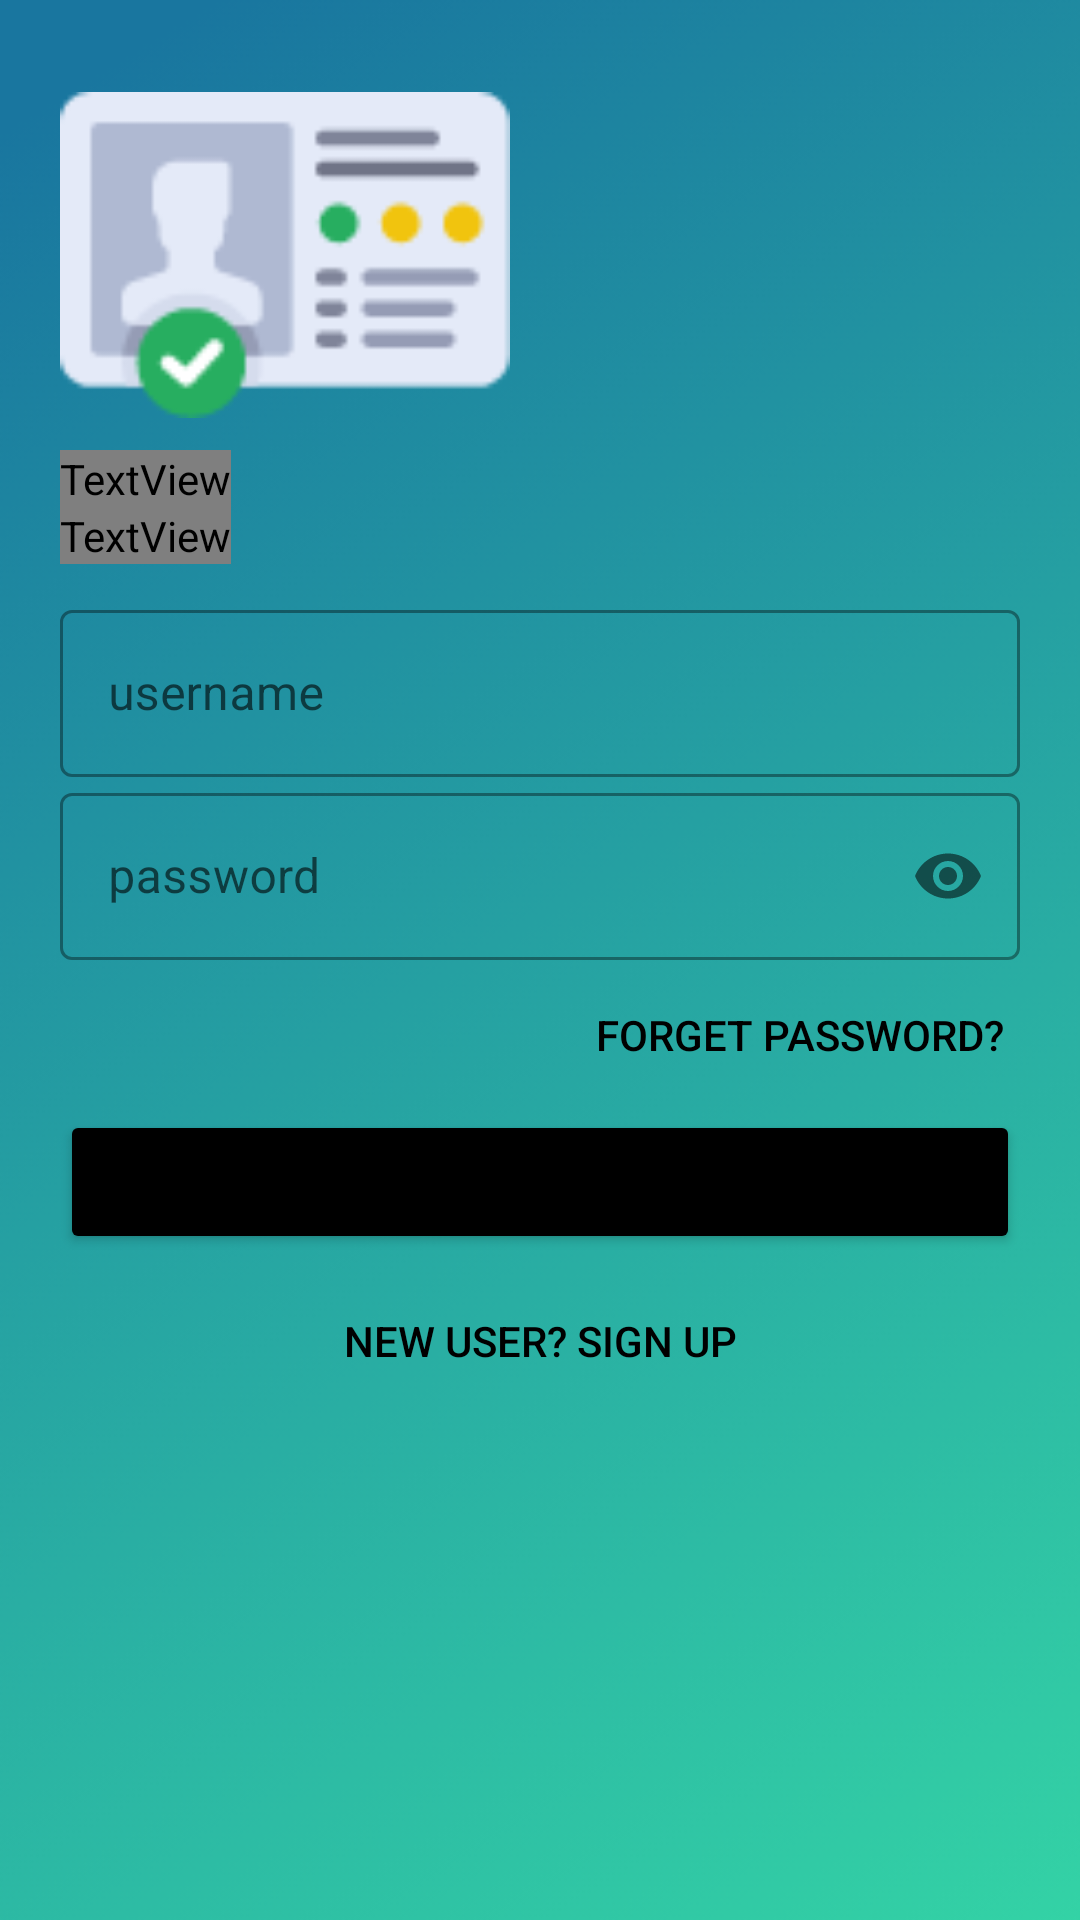

Android layout source for this screen:
<!-- AndroidManifest.xml: application theme Theme.MediLyf -->
<!-- res/layout/activity_login.xml -->
<?xml version="1.0" encoding="utf-8"?>
<LinearLayout xmlns:android="http://schemas.android.com/apk/res/android"
    xmlns:app="http://schemas.android.com/apk/res-auto"
    xmlns:tools="http://schemas.android.com/tools"
    android:layout_width="match_parent"
    android:layout_height="match_parent"
    android:orientation="vertical"
    android:padding="20dp"
    android:background="@drawable/ww"
    tools:context=".Login">

    <ImageView
        android:transitionName="logo_image"
        android:id="@+id/logo_image"
        android:layout_width="150dp"
        android:layout_height="130dp"
        android:src="@drawable/verification"
        android:contentDescription="@string/app_name" />

    <TextView
        android:transitionName="logo_text"
        android:id="@+id/logo_name"
        android:layout_width="wrap_content"
        android:layout_height="wrap_content"
        android:fontFamily="@font/bungee"
        android:text="@string/l7"
        android:textColor="@color/black"
        android:textSize="40sp" />

    <TextView
        android:transitionName="signup_tran"
        android:id="@+id/slogan_name"
        android:layout_width="wrap_content"
        android:layout_height="wrap_content"
        android:fontFamily="@font/antic"
        android:text="@string/l6"
        android:textColor="@color/black"
        android:textSize="18sp" />

    <LinearLayout
        android:layout_width="match_parent"
        android:layout_height="wrap_content"
        android:layout_marginTop="10dp"
        android:layout_marginBottom="20dp"
        android:orientation="vertical">

        <com.google.android.material.textfield.TextInputLayout
            android:id="@+id/username"
            android:transitionName="username_tran"
            style="@style/Widget.MaterialComponents.TextInputLayout.OutlinedBox"
            android:layout_width="match_parent"
            android:layout_height="wrap_content"
            android:hint="@string/l5">

            <com.google.android.material.textfield.TextInputEditText
                android:layout_width="match_parent"
                android:layout_height="wrap_content"/>
        </com.google.android.material.textfield.TextInputLayout>

        <com.google.android.material.textfield.TextInputLayout
            android:id="@+id/password"
            android:transitionName="password_tran"
            style="@style/Widget.MaterialComponents.TextInputLayout.OutlinedBox"
            android:layout_width="match_parent"
            android:layout_height="wrap_content"
            android:hint="@string/l4"
            app:passwordToggleEnabled="true">

            <com.google.android.material.textfield.TextInputEditText
                android:layout_width="match_parent"
                android:layout_height="wrap_content"
                android:inputType="textPassword"
                />
        </com.google.android.material.textfield.TextInputLayout>

        <Button
            android:transitionName="button3_tran"
            android:id="@+id/forget"
            android:layout_width="wrap_content"
            android:layout_height="40dp"
            android:background="#00000000"
            android:text="Forget Password?"
            android:textColor="@color/black"
            android:layout_margin="5dp"
            android:layout_gravity="right"/>
        <Button
            android:id="@+id/login"
            android:transitionName="button_tran"
            android:layout_width="match_parent"
            android:layout_height="wrap_content"
            android:text="@string/l2"
            android:layout_marginBottom="5dp"
            app:backgroundTint="@color/black" />

        <Button
            android:transitionName="button2_tran"
            android:id="@+id/signup"
            android:layout_width="match_parent"
            android:layout_height="wrap_content"
            android:background="#00000000"
            android:text="@string/l1"
            android:textColor="@color/black"
            android:layout_gravity="end"/>
    </LinearLayout>
</LinearLayout>
<!-- resources referenced by this layout -->
<resources>
  <color name="black">#FF000000</color>
  <!-- drawable verification: png bitmap (drawable, 3247 bytes) -->
  <!-- drawable ww: png bitmap (drawable, 32738 bytes) -->
  <string name="app_name">MediLyf</string>
  <string name="l1">New User? Sign Up</string>
  <string name="l2">Sign In</string>
  <string name="l4">password</string>
  <string name="l5">username</string>
  <string name="l6">Sign In To Continue</string>
  <string name="l7">Hello There, Welcome Back</string>
  <style name="Theme.MediLyf" parent="Theme.MaterialComponents.DayNight.NoActionBar">
          
          <item name="colorPrimary">@color/purple_500</item>
          <item name="colorPrimaryVariant">@color/purple_700</item>
          <item name="colorOnPrimary">@color/white</item>
          
          <item name="colorSecondary">@color/teal_200</item>
          <item name="colorSecondaryVariant">@color/teal_700</item>
          <item name="colorOnSecondary">@color/black</item>
          
          <item name="android:statusBarColor" tools:targetApi="l">?attr/colorPrimaryVariant</item>
          
      </style>
  <color name="purple_500">#FF6200EE</color>
  <color name="purple_700">#FF3700B3</color>
  <color name="white">#FFFFFFFF</color>
  <color name="teal_200">#FF03DAC5</color>
  <color name="teal_700">#FF018786</color>
</resources>
